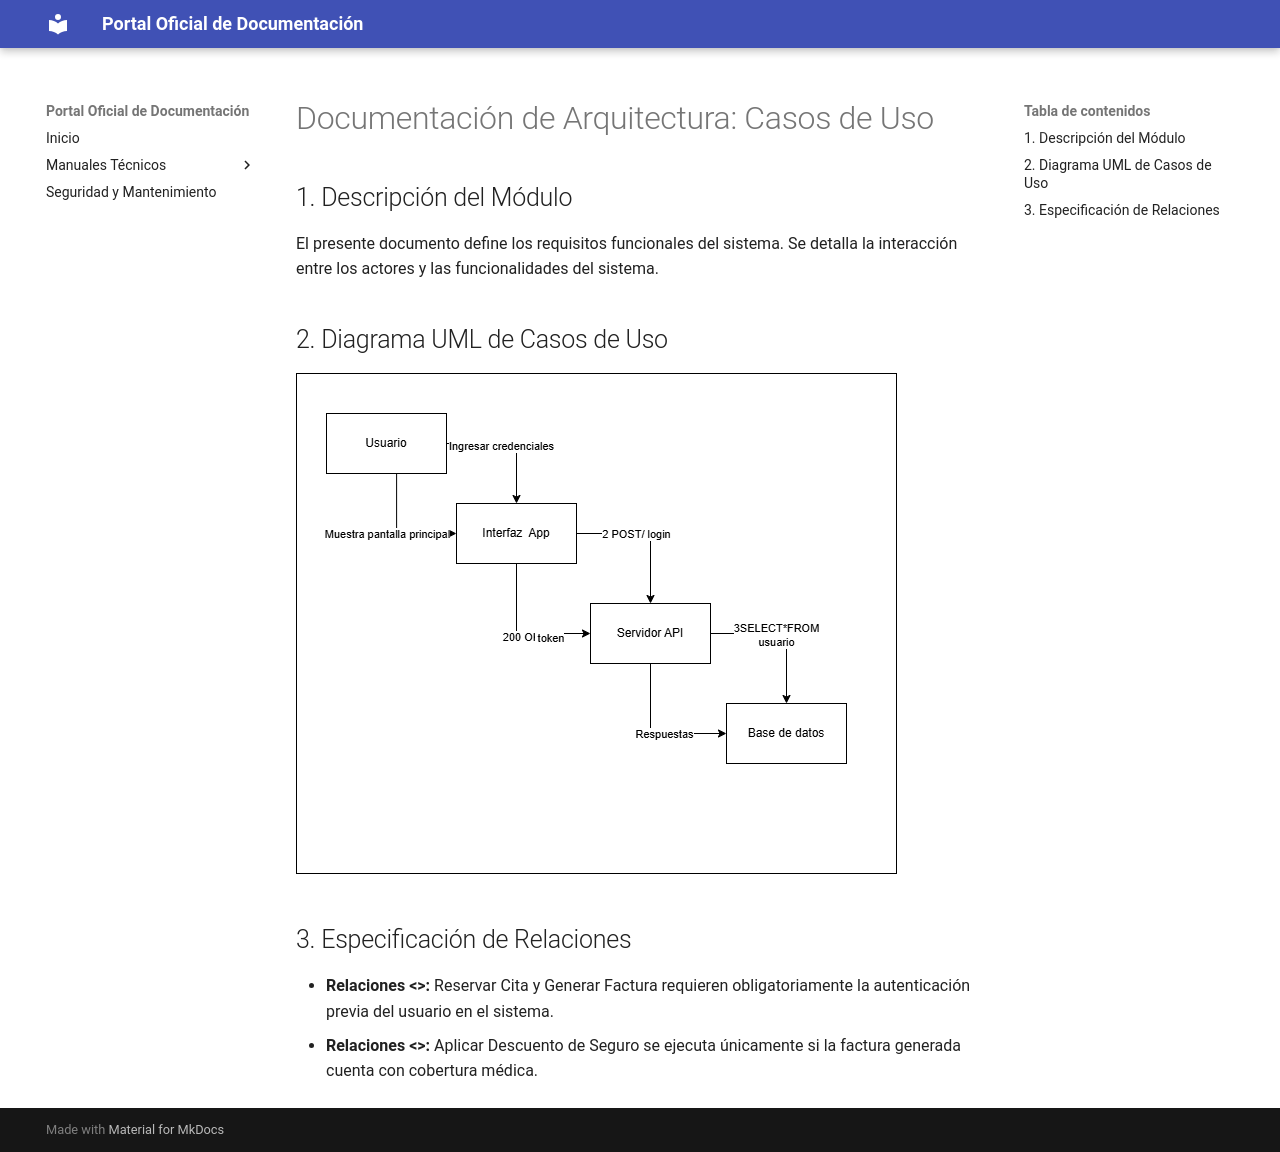

repository: Cruzcito503/documentacion-sistema-v1 · page: arquitectura/casos-de-uso/index.html · generator: mkdocs

# Documentación de Arquitectura: Casos de Uso

## 1. Descripción del Módulo
El presente documento define los requisitos funcionales del sistema. Se detalla la interacción entre los actores y las funcionalidades del sistema.

## 2. Diagrama UML de Casos de Uso
![Diagrama de Casos de Uso](../assets/casos_de_uso.png)

## 3. Especificación de Relaciones
- **Relaciones <<include>>:** Reservar Cita y Generar Factura requieren obligatoriamente la autenticación previa del usuario en el sistema.
- **Relaciones <<extend>>:** Aplicar Descuento de Seguro se ejecuta únicamente si la factura generada cuenta con cobertura médica.
